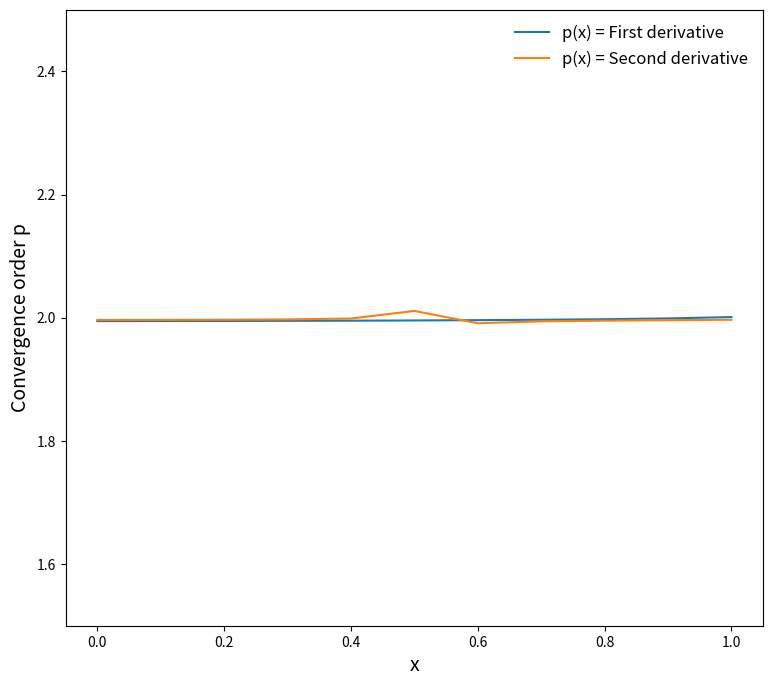

Generate this figure with matplotlib:
import numpy as np 
import matplotlib.pyplot as plt 


def f(x):
    return np.exp(-1. * (x**2))

def df_exact(x):
    return -2. * x * np.exp(-1. * (x**2))

def df2_exact(x):
    return (4. * (x**2) - 2) * np.exp(-1. * (x**2))

def finite_diff(f, x, h):
    u_plus = f(x + h)
    u_minus = f(x - h)
    return (u_plus - u_minus) / (2. * h)

def finite_diff_second(f, x, h):
    u_plus = f(x + h)
    u_minus = f(x - h)
    u = f(x)
    return (u_plus - (2. * u) + u_minus) / (h**2.)

def Convergence_ratio(f, df_exact, df2_exact, h):
    x_h = np.arange(1e-5, 1 + h, h)
    du_h = finite_diff(f, x_h, h)
    du2_h = finite_diff_second(f, x_h, h)
    err_h = (df_exact(x_h) - du_h)
    err2_h = (df2_exact(x_h) - du2_h)


    h2 = h/2
    x_h2 = np.arange(1e-5, 1 + h2, h2)
    du_h2 = finite_diff(f, x_h2, h2)
    du2_h2 = finite_diff_second(f, x_h2, h2)
    err_h2 = (df_exact(x_h2) - du_h2)
    err2_h2 = (df2_exact(x_h2) - du2_h2)
    

    err_h2_interp = np.interp(x_h, x_h2, err_h2)
    err2_h2_interp = np.interp(x_h, x_h2, err2_h2)
    eps = 1e-15
    

    Q = (err_h + eps) / (err_h2_interp + eps)
    Q2 = (err2_h + eps) / (err2_h2_interp + eps)
    p = np.log2(Q)
    p2 = np.log2(Q2)

    return x_h, Q, p, Q2, p2

h = 0.1
x, Q, p, Q2, p2 = Convergence_ratio(f, df_exact, df2_exact, h)

plt.figure(figsize=(9, 8))
plt.plot(x, p, label="p(x) = First derivative")
plt.plot(x, p2, label="p(x) = Second derivative")
plt.xlabel("x", fontsize=14)
plt.ylabel("Convergence order p", fontsize=14)
plt.ylim([1.5, 2.5])
plt.legend(frameon=False, fontsize=12)
plt.savefig("p.png")
plt.show()

# In order to do the proper self convergence test, maybe try to do a loop over h and plot h(x).